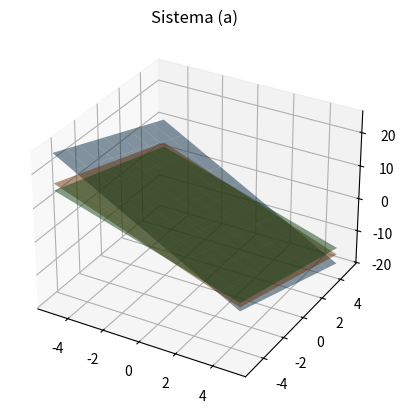
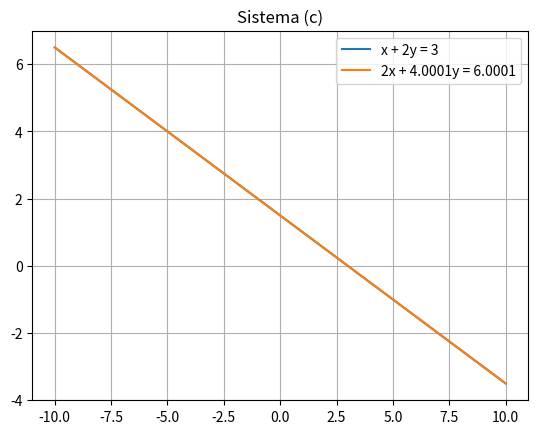

Python code for these plots, in order:
# Autor: Ortiz Jimena 

import numpy as np
import matplotlib.pyplot as plt

#------------------ Sistema inciso a) 

A_a = np.array([
    [1, 1/2, 1/3],
    [1/2, 1/3, 1/4],
    [1/3, 1/4, 1/5]
], dtype=float)



cond_a = np.linalg.norm(A_a, 1) * np.linalg.norm(np.linalg.inv(A_a), 1)
print("Condición (a):", cond_a)

#--------------- GRÁFICA SISTEMA (a) 

fig = plt.figure()
ax = fig.add_subplot(111, projection='3d')

x = np.linspace(-5,5,10)
y = np.linspace(-5,5,10)
X, Y = np.meshgrid(x,y)

#plano 1
Z1 = (1 - X - 0.5*Y) * 3

#plano 2
Z2 = (0 - 0.5*X - (1/3)*Y) * 4

#plano 3
Z3 = (0 - (1/3)*X - (1/4)*Y) * 5

ax.plot_surface(X, Y, Z1, alpha=0.5)
ax.plot_surface(X, Y, Z2, alpha=0.5)
ax.plot_surface(X, Y, Z3, alpha=0.5)

ax.set_title("Sistema (a)")
plt.show()


#------------------ Sistema inciso b) 

A_b = np.array([
    [1,1,1,1],
    [1.01,1.02,1.03,1.04],
    [1.01**2,1.02**2,1.03**2,1.04**2],
    [1.01**3,1.02**3,1.03**3,1.04**3]
])

cond_b = np.linalg.norm(A_b, np.inf) * np.linalg.norm(np.linalg.inv(A_b), np.inf)
print("Condición (b):", cond_b)

#No se puede graficar

print("Sistema (b): No se puede graficar en 3D")


#------------------ Sistema inciso c) 

A_c = np.array([
    [1,2],
    [2,4.0001]
])

#Eigenvalores 

eigvals = np.linalg.eigvals(A_c)
cond_c = max(eigvals)/min(eigvals)
print("Condición (c):", cond_c)


#----------------------- GRÁFICA SISTEMA (c) 

x = np.linspace (-10,10,100)

y1 = (3 - x)/2
y2 = (6.0001 - 2*x)/4.0001

plt.plot(x, y1, label="x + 2y = 3")
plt.plot(x, y2, label="2x + 4.0001y = 6.0001")

plt.legend()
plt.grid()
plt.title("Sistema (c)")
plt.show()
